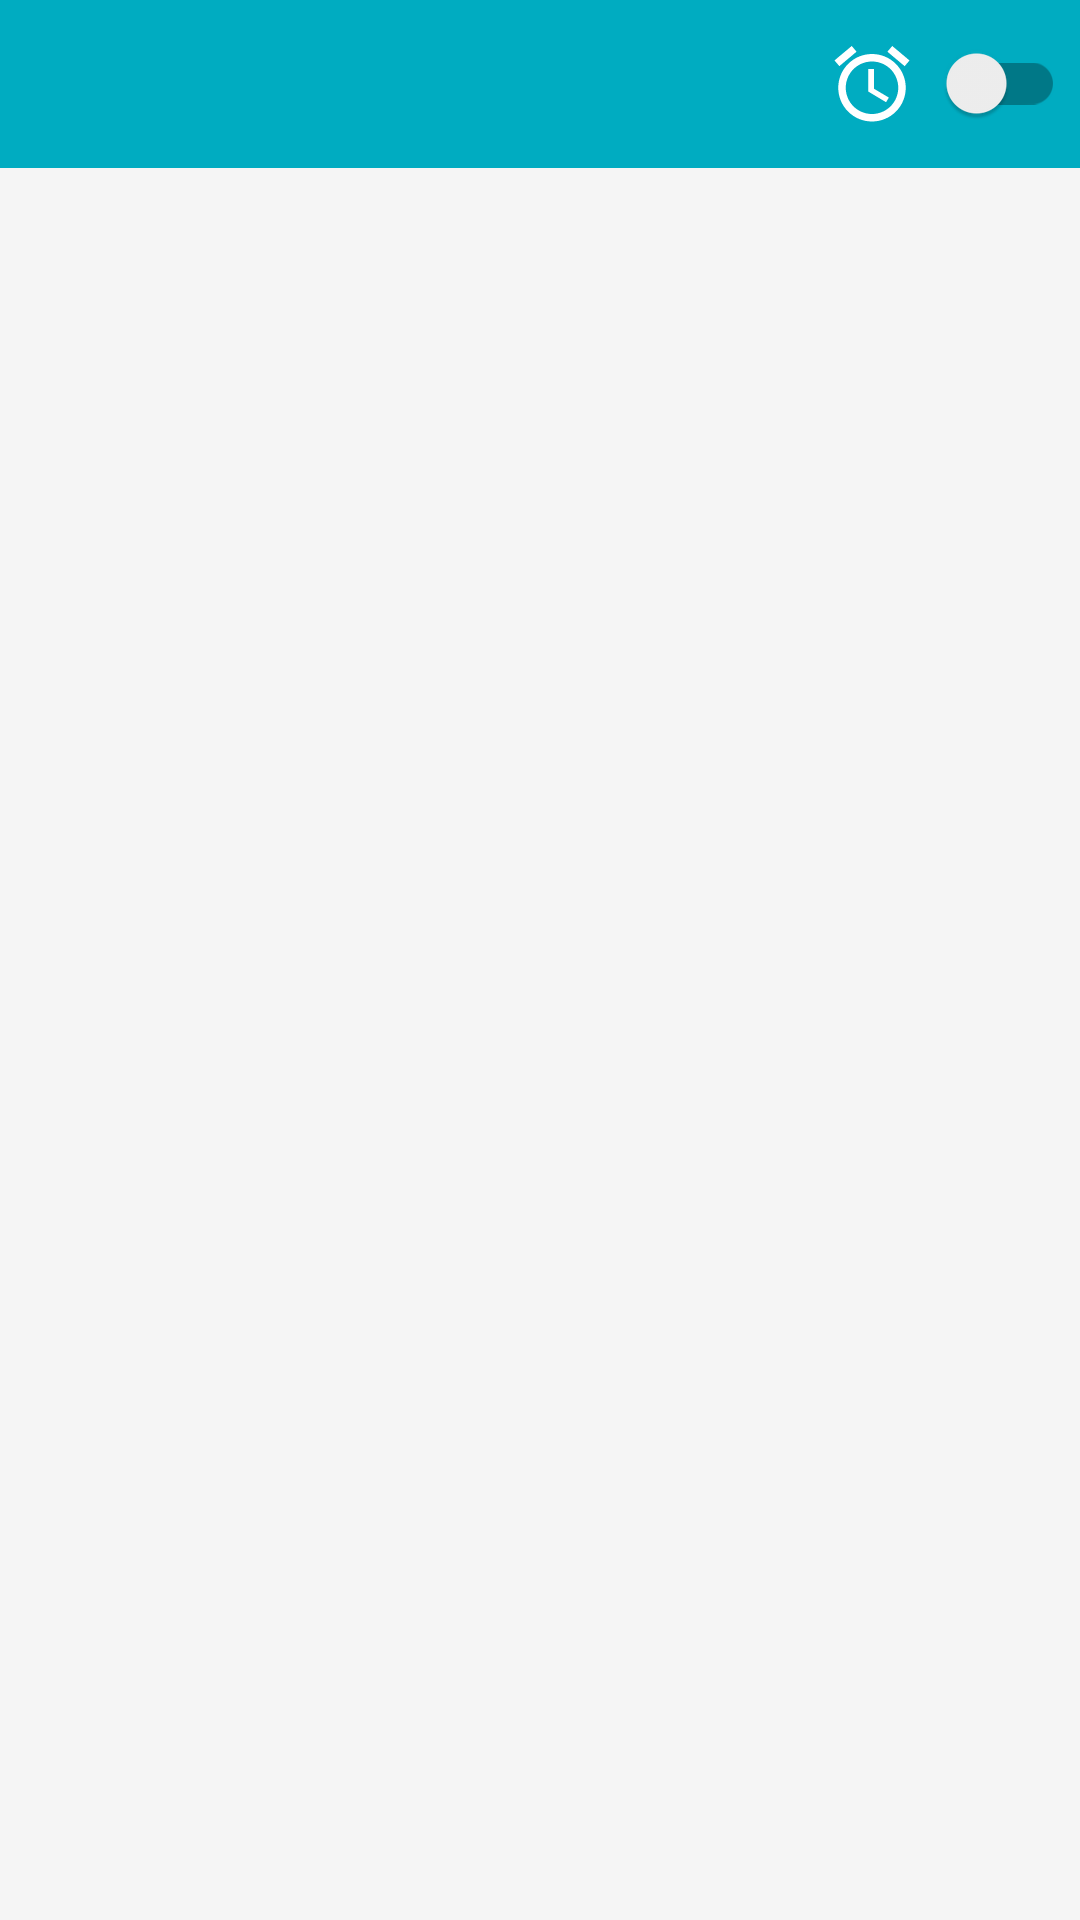

Write the Android layout XML for this screen, with the resource values it uses.
<!-- AndroidManifest.xml: application theme AppTheme -->
<!-- res/layout/activity_main.xml -->
<?xml version="1.0" encoding="utf-8"?>
<android.support.design.widget.CoordinatorLayout
    xmlns:android="http://schemas.android.com/apk/res/android"
    xmlns:app="http://schemas.android.com/apk/res-auto"
    android:layout_height="match_parent"
    android:layout_width="match_parent">
    <android.support.design.widget.AppBarLayout
        android:orientation="vertical"
        android:layout_width="match_parent"
        android:layout_height="match_parent">

        <android.support.v7.widget.Toolbar
            android:id="@+id/activity_toolbar"
            android:background="@color/primary"
            android:layout_width="match_parent"
            android:layout_height="?attr/actionBarSize">

            <android.support.v7.widget.SwitchCompat
                android:layout_width="wrap_content"
                android:layout_height="wrap_content"
                android:id="@+id/master_toggle"
                android:layout_gravity="end"
                android:theme="@style/MasterSwitchTheme"
                android:padding="5dp"/>

            <ImageButton
                android:layout_width="wrap_content"
                android:layout_height="wrap_content"
                android:src="@drawable/ic_alarm_30dp"
                android:layout_gravity="end"
                android:background="#00FFFFFF"
                android:padding="5dp"
                android:id="@+id/alarm_interval_time"/>

        </android.support.v7.widget.Toolbar>

        <FrameLayout
            android:id="@+id/main_frame_layout"
            android:layout_width="match_parent"
            android:layout_height="match_parent">

        </FrameLayout>

    </android.support.design.widget.AppBarLayout>
</android.support.design.widget.CoordinatorLayout>
<!-- resources referenced by this layout -->
<resources>
  <color name="primary">#00acc1</color>
  <!-- drawable ic_alarm_30dp (drawable) -->
  <vector android:height="30dp" android:viewportHeight="24.0"
      android:viewportWidth="24.0" android:width="30dp" xmlns:android="http://schemas.android.com/apk/res/android">
      <path android:fillColor="#FFFFFFFF" android:pathData="M22,5.72l-4.6,-3.86 -1.29,1.53 4.6,3.86L22,5.72zM7.88,3.39L6.6,1.86 2,5.71l1.29,1.53 4.59,-3.85zM12.5,8H11v6l4.75,2.85 0.75,-1.23 -4,-2.37V8zM12,4c-4.97,0 -9,4.03 -9,9s4.02,9 9,9c4.97,0 9,-4.03 9,-9s-4.03,-9 -9,-9zm0,16c-3.87,0 -7,-3.13 -7,-7s3.13,-7 7,-7 7,3.13 7,7 -3.13,7 -7,7z"/>
  </vector>
  <style name="MasterSwitchTheme">
          <item name="colorControlActivated">@color/accent</item>
      </style>
  <style name="AppTheme" parent="Theme.AppCompat.Light.NoActionBar">
          <item name="android:windowActionBar">false</item>
          <item name="android:color">@color/primary</item>
  
      </style>
  <color name="accent">#f4511e</color>
</resources>
